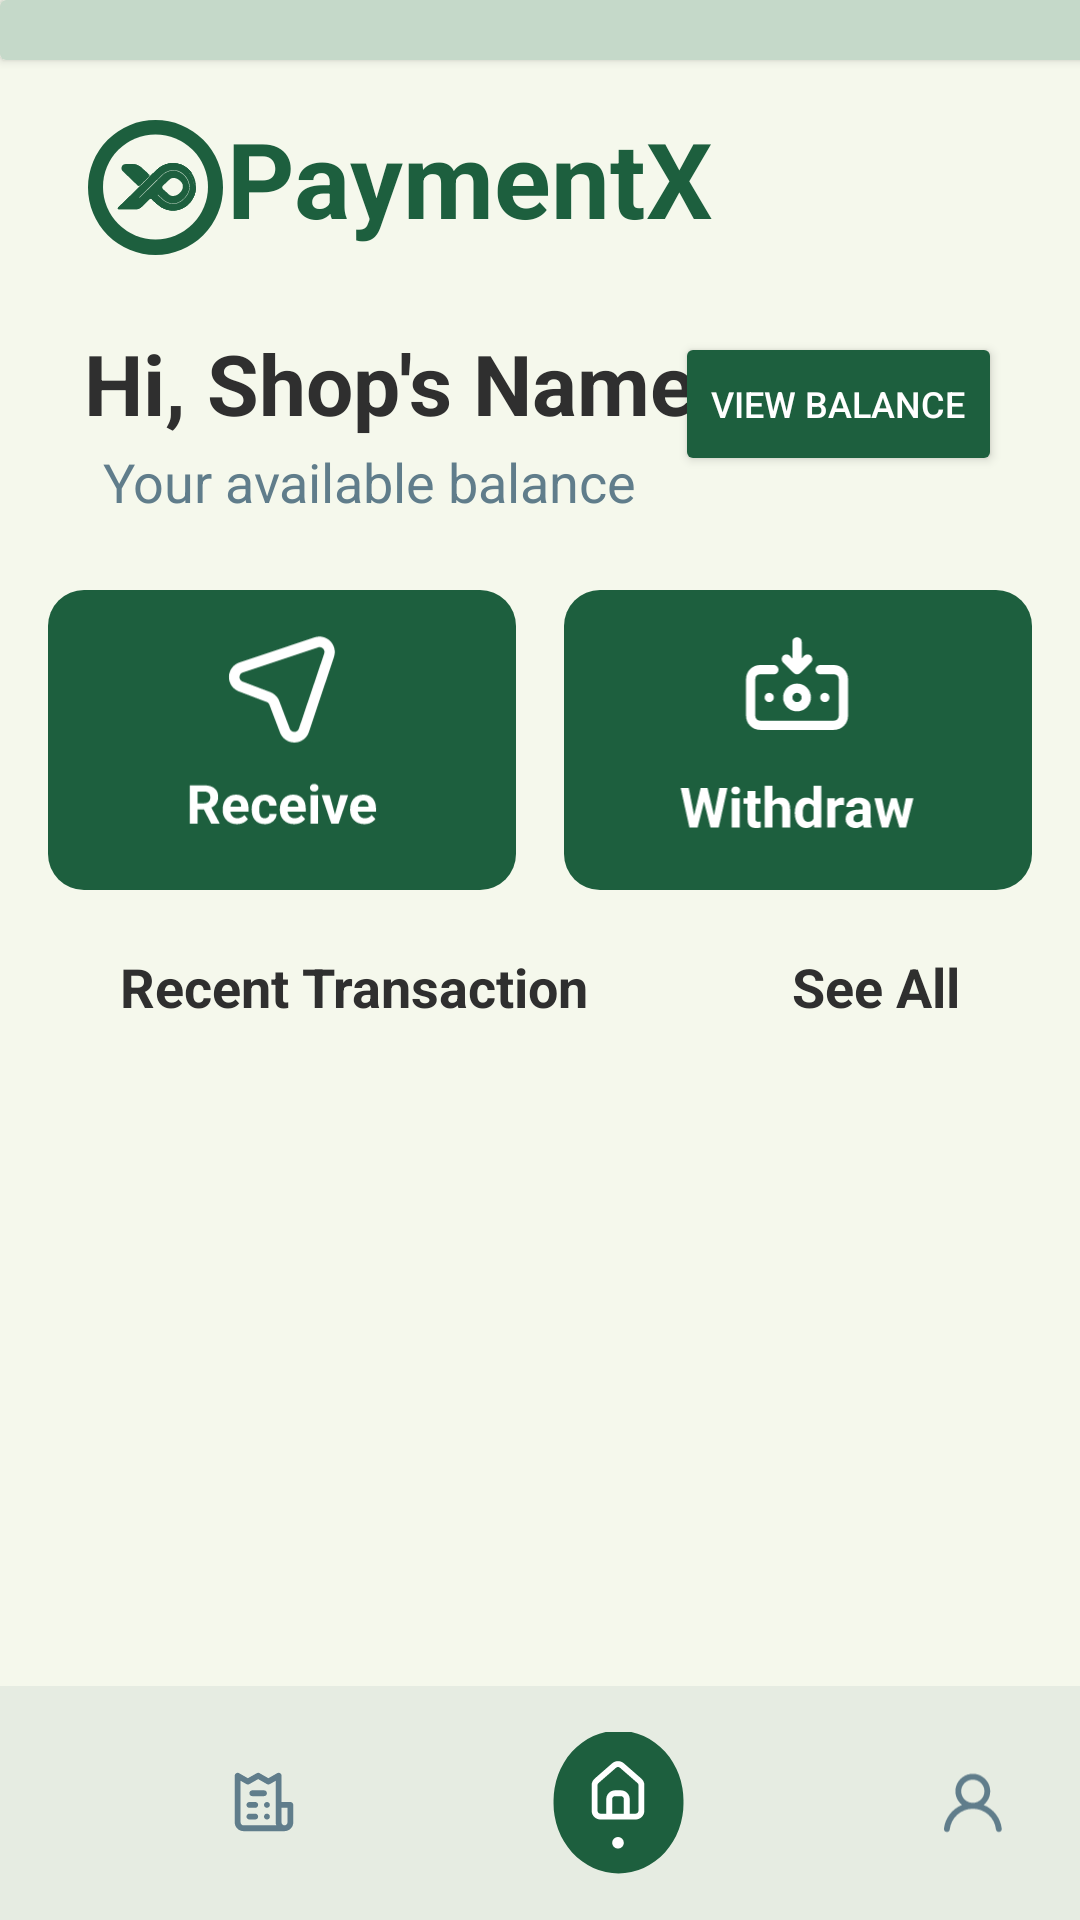

The Android layout XML behind this screen, and the referenced resources:
<!-- AndroidManifest.xml: application theme Theme.PaymentX -->
<!-- res/layout/activity_merchant_main_screen.xml -->
<?xml version="1.0" encoding="utf-8"?>
<androidx.constraintlayout.widget.ConstraintLayout
    xmlns:android="http://schemas.android.com/apk/res/android"
    xmlns:app="http://schemas.android.com/apk/res-auto"
    xmlns:tools="http://schemas.android.com/tools"
    android:layout_width="match_parent"
    android:layout_height="match_parent"
    android:background="@color/bg_color"
    tools:context=".ui.merchant.MerchantMainScreen"
    android:fitsSystemWindows="true">

    <ImageView
        android:id="@+id/merchimageView"
        android:layout_width="wrap_content"
        android:layout_height="wrap_content"
        android:layout_marginStart="16dp"
        android:layout_marginTop="20dp"
        android:backgroundTint="@color/grey_text_color"
        android:src="@drawable/main_screen_logo"
        app:layout_constraintEnd_toEndOf="parent"
        app:layout_constraintHorizontal_bias="0.045"
        app:layout_constraintStart_toStartOf="parent"
        app:layout_constraintTop_toBottomOf="@+id/merchheader"/>

    <TextView
        android:id="@+id/merchappname"
        android:layout_width="wrap_content"
        android:layout_height="wrap_content"
        android:layout_marginStart="2dp"
        android:layout_marginTop="16dp"
        android:text="PaymentX"
        android:textColor="@color/dark_green"
        android:textSize="35sp"
        android:textStyle="bold"
        app:layout_constraintEnd_toEndOf="parent"
        app:layout_constraintHorizontal_bias="0.265"
        app:layout_constraintStart_toStartOf="@+id/merchimageView"
        app:layout_constraintTop_toBottomOf="@+id/merchheader" />

    <TextView
        android:id="@+id/merchtextView"
        android:layout_width="wrap_content"
        android:layout_height="wrap_content"
        android:layout_marginStart="16dp"
        android:layout_marginTop="24dp"
        android:text="Hi, Shop's Name"
        android:textColor="@color/default_text_color"
        android:textSize="28sp"
        android:textStyle="bold"
        app:layout_constraintEnd_toEndOf="parent"
        app:layout_constraintHorizontal_bias="0.086"
        app:layout_constraintStart_toStartOf="parent"
        app:layout_constraintTop_toBottomOf="@+id/merchimageView" />

    <TextView
        android:id="@+id/merchtxt3"
        android:layout_width="wrap_content"
        android:layout_height="wrap_content"
        android:layout_marginStart="16dp"
        android:layout_marginTop="2dp"
        android:text="Your available balance"
        android:textColor="@color/grey_text_color"
        android:textSize="18sp"
        app:layout_constraintEnd_toEndOf="parent"
        app:layout_constraintHorizontal_bias="0.111"
        app:layout_constraintStart_toStartOf="parent"
        app:layout_constraintTop_toBottomOf="@+id/merchtextView" />

    <TextView
        android:id="@+id/merchtextView2"
        android:layout_width="wrap_content"
        android:layout_height="wrap_content"
        android:layout_marginTop="26dp"
        android:layout_marginEnd="16dp"
        android:visibility="gone"
        android:text="₹2,000"
        android:textColor="@color/black"
        android:textSize="22sp"
        android:textStyle="bold"
        app:layout_constraintEnd_toEndOf="parent"
        app:layout_constraintHorizontal_bias="0.866"
        app:layout_constraintStart_toStartOf="parent"
        app:layout_constraintTop_toBottomOf="@+id/merchappname" />

    <Button
        android:id="@+id/merchbtnViewBalance"
        android:layout_width="wrap_content"
        android:layout_height="wrap_content"
        android:layout_marginTop="28dp"
        android:backgroundTint="@color/dark_green"
        android:text="View Balance"
        android:textColor="@color/white"
        android:textSize="12sp"
        app:cornerRadius="10dp"
        app:layout_constraintEnd_toEndOf="parent"
        app:layout_constraintHorizontal_bias="0.897"
        app:layout_constraintStart_toStartOf="parent"
        app:layout_constraintTop_toBottomOf="@+id/merchappname" />

    <androidx.constraintlayout.widget.ConstraintLayout
        android:id="@+id/merchconstraintLayout"
        android:layout_width="0dp"
        android:layout_height="100dp"
        android:layout_marginStart="16dp"
        android:layout_marginTop="24dp"
        android:layout_marginEnd="8dp"
        android:background="@drawable/card_gradient_background"
        app:layout_constraintEnd_toStartOf="@id/merchconstraintLayout1"
        app:layout_constraintStart_toStartOf="parent"
        app:layout_constraintTop_toBottomOf="@+id/merchtxt3"
        app:layout_constraintHorizontal_weight="1">

        <ImageView
            android:id="@+id/merchbtnRecieve"
            android:layout_width="150dp"
            android:layout_height="75dp"
            android:src="@drawable/receive"
            android:textColor="@color/black"
            app:layout_constraintBottom_toBottomOf="parent"
            app:layout_constraintEnd_toEndOf="parent"
            app:layout_constraintStart_toStartOf="parent"
            app:layout_constraintTop_toTopOf="parent" />
    </androidx.constraintlayout.widget.ConstraintLayout>

    <androidx.constraintlayout.widget.ConstraintLayout
        android:id="@+id/merchconstraintLayout1"
        android:layout_width="0dp"
        android:layout_height="100dp"
        android:layout_marginStart="8dp"
        android:layout_marginTop="24dp"
        android:layout_marginEnd="16dp"
        android:background="@drawable/card_gradient_background"
        app:layout_constraintEnd_toEndOf="parent"
        app:layout_constraintStart_toEndOf="@id/merchconstraintLayout"
        app:layout_constraintTop_toBottomOf="@+id/merchtxt3"
        app:layout_constraintHorizontal_weight="1">

        <ImageView
            android:id="@+id/merchbtnWithdraw"
            android:layout_width="150dp"
            android:layout_height="75dp"
            android:src="@drawable/withdraw"
            android:textColor="@color/black"
            app:layout_constraintBottom_toBottomOf="parent"
            app:layout_constraintEnd_toEndOf="parent"
            app:layout_constraintStart_toStartOf="parent"
            app:layout_constraintTop_toTopOf="parent" />
    </androidx.constraintlayout.widget.ConstraintLayout>

    <TextView
        android:id="@+id/merchtextView3"
        android:layout_width="wrap_content"
        android:layout_height="wrap_content"
        android:layout_marginStart="40dp"
        android:layout_marginTop="20dp"
        android:text="Recent Transaction"
        android:textColor="@color/default_text_color"
        android:textSize="18sp"
        android:textStyle="bold"
        app:layout_constraintStart_toStartOf="parent"
        app:layout_constraintTop_toBottomOf="@+id/merchconstraintLayout" />

    <androidx.recyclerview.widget.RecyclerView
        android:id="@+id/merchrecyclerView"
        android:layout_width="match_parent"
        android:layout_height="0dp"
        android:layout_marginTop="8dp"
        android:layout_marginStart="16dp"
        android:layout_marginEnd="16dp"
        android:layout_marginBottom="16dp"
        app:layout_constraintBottom_toTopOf="@+id/merchcard"
        app:layout_constraintEnd_toEndOf="parent"
        app:layout_constraintStart_toStartOf="parent"
        app:layout_constraintTop_toBottomOf="@+id/merchtextView3" />

    <TextView
        android:id="@+id/merchtextView4"
        android:layout_width="wrap_content"
        android:layout_height="wrap_content"
        android:layout_marginTop="20dp"
        android:layout_marginEnd="40dp"
        android:text="See All"
        android:textColor="@color/default_text_color"
        android:textSize="18sp"
        android:textStyle="bold"
        app:layout_constraintEnd_toEndOf="parent"
        app:layout_constraintTop_toBottomOf="@+id/merchconstraintLayout" />

    <androidx.constraintlayout.widget.ConstraintLayout
        android:id="@+id/merchcard"
        android:layout_width="412dp"
        android:layout_height="78dp"
        android:layout_marginTop="2dp"
        android:background="@color/navigation_bar_color"
        app:layout_constraintBottom_toBottomOf="parent"
        app:layout_constraintEnd_toEndOf="parent"
        app:layout_constraintHorizontal_bias="0.0"
        app:layout_constraintStart_toStartOf="parent"
        app:layout_constraintTop_toBottomOf="@+id/merchrecyclerView"
        app:layout_constraintVertical_bias="1.0">

        <ImageView
            android:id="@+id/merchbtnTransact"
            android:layout_width="100dp"
            android:layout_height="match_parent"
            android:layout_marginStart="20dp"
            android:backgroundTint="@color/black"
            android:src="@drawable/transaction"
            android:textColor="@color/white"
            app:layout_constraintEnd_toStartOf="@+id/merchbtnHome"
            app:layout_constraintStart_toStartOf="parent"
            app:layout_constraintTop_toTopOf="parent" />

        <ImageView
            android:id="@+id/merchbtnHome"
            android:layout_width="100dp"
            android:layout_height="match_parent"
            android:backgroundTint="@color/black"
            android:src="@drawable/selected_home_logo"
            android:textColor="@color/white"
            app:layout_constraintEnd_toStartOf="@+id/merchbtnProfile"
            app:layout_constraintStart_toEndOf="@+id/merchbtnTransact"
            app:layout_constraintTop_toTopOf="parent" />

        <ImageView
            android:id="@+id/merchbtnProfile"
            android:layout_width="100dp"
            android:layout_height="match_parent"
            android:layout_marginEnd="20dp"
            android:backgroundTint="@color/black"
            android:src="@drawable/profile_icon"
            android:textColor="@color/white"
            app:layout_constraintEnd_toEndOf="parent"
            app:layout_constraintStart_toEndOf="@+id/merchbtnHome"
            app:layout_constraintTop_toTopOf="parent" />
    </androidx.constraintlayout.widget.ConstraintLayout>

    <androidx.cardview.widget.CardView
        android:id="@+id/merchheader"
        android:layout_width="409dp"
        android:layout_height="20dp"
        app:cardBackgroundColor="@color/header"
        app:layout_constraintBottom_toTopOf="@+id/merchappname"
        app:layout_constraintStart_toStartOf="parent"
        app:layout_constraintTop_toTopOf="parent"
        app:layout_constraintVertical_bias="0.0" />
</androidx.constraintlayout.widget.ConstraintLayout>
<!-- resources referenced by this layout -->
<resources>
  <color name="bg_color">#F5F8EC</color>
  <color name="black">#FF000000</color>
  <color name="dark_green">#1D5F3E</color>
  <color name="default_text_color">#2F2F2F</color>
  <color name="grey_text_color">#607D8B</color>
  <color name="header">#C5D9C9</color>
  <color name="navigation_bar_color">#1A607D8B</color>
  <color name="white">#FFFFFFFF</color>
  <!-- drawable card_gradient_background (drawable) -->
  <?xml version="1.0" encoding="utf-8"?>
  <shape xmlns:android="http://schemas.android.com/apk/res/android"
      android:shape="rectangle">
      <solid
          android:color="@color/dark_green"/>
      <corners android:radius="12dp"/>
  </shape>
  <!-- drawable profile_icon (drawable) -->
  <vector xmlns:android="http://schemas.android.com/apk/res/android"
      android:width="121dp"
      android:height="57dp"
      android:viewportWidth="121"
      android:viewportHeight="57">
    <path
        android:pathData="M65.17,29.27C66.32,28.37 67.15,27.13 67.57,25.73C67.98,24.33 67.94,22.83 67.46,21.45C66.99,20.07 66.09,18.88 64.9,18.03C63.71,17.18 62.29,16.73 60.83,16.73C59.37,16.73 57.94,17.18 56.75,18.03C55.56,18.88 54.67,20.07 54.19,21.45C53.71,22.83 53.67,24.33 54.09,25.73C54.5,27.13 55.33,28.37 56.48,29.27C54.52,30.06 52.8,31.37 51.52,33.05C50.23,34.74 49.43,36.74 49.2,38.85C49.18,39 49.2,39.16 49.24,39.31C49.28,39.46 49.36,39.59 49.45,39.71C49.65,39.96 49.93,40.11 50.24,40.15C50.55,40.18 50.86,40.09 51.11,39.9C51.35,39.7 51.51,39.42 51.54,39.11C51.8,36.82 52.89,34.7 54.61,33.17C56.32,31.64 58.55,30.79 60.85,30.79C63.15,30.79 65.37,31.64 67.09,33.17C68.81,34.7 69.9,36.82 70.16,39.11C70.19,39.39 70.32,39.66 70.54,39.85C70.76,40.04 71.04,40.15 71.33,40.15H71.46C71.76,40.11 72.04,39.96 72.24,39.72C72.43,39.48 72.52,39.17 72.49,38.86C72.25,36.75 71.45,34.74 70.16,33.05C68.87,31.36 67.14,30.06 65.17,29.27ZM60.83,28.44C59.9,28.44 58.99,28.17 58.22,27.65C57.45,27.14 56.85,26.41 56.5,25.55C56.14,24.7 56.05,23.75 56.23,22.85C56.41,21.94 56.86,21.1 57.51,20.45C58.17,19.79 59,19.35 59.91,19.17C60.82,18.99 61.76,19.08 62.62,19.43C63.47,19.79 64.2,20.39 64.72,21.16C65.23,21.93 65.51,22.83 65.51,23.76C65.51,25 65.01,26.19 64.14,27.07C63.26,27.95 62.07,28.44 60.83,28.44Z"
        android:fillColor="#607D8B"/>
  </vector>
  <style name="Theme.PaymentX" parent="Base.Theme.PaymentX" />
  <style name="Base.Theme.PaymentX" parent="Theme.Material3.DayNight.NoActionBar">
          
          <item name="android:navigationBarColor">#1A607D8B</item>
          <item name="android:windowLightNavigationBar">true</item>
      </style>
</resources>
